Image classification data set "fruits-360" (sjeanat3/Apple_Identification on GitHub). Class labels (6): apple braeburn, apple crimson snow, apple golden, apple granny smith, apple pink lady, apple red delicious.

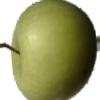
Label: apple granny smith

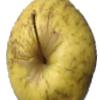
Label: apple golden

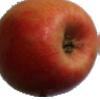
Label: apple pink lady

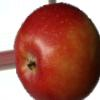
Label: apple braeburn

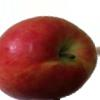
Label: apple crimson snow

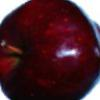
Label: apple red delicious
